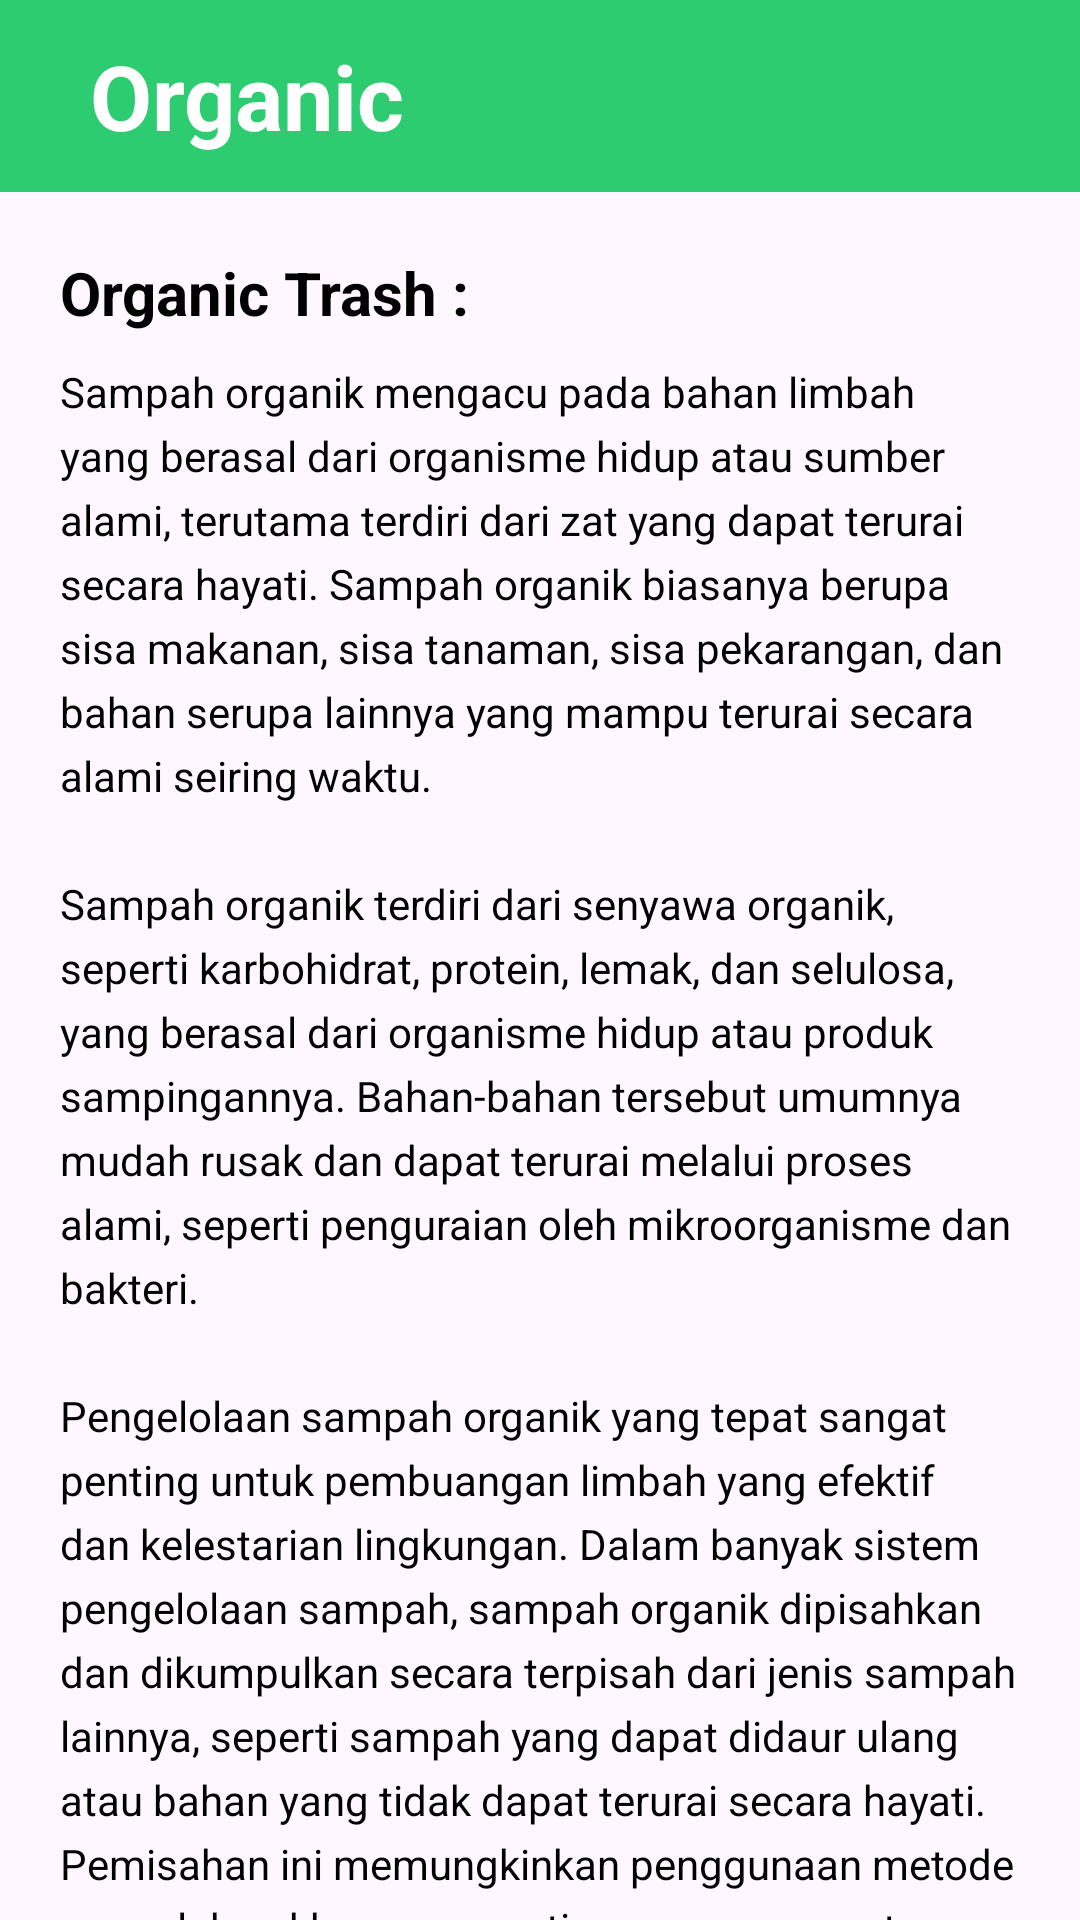

Here is an Android app screen rendered from its layout file. Give the layout XML and the strings, colors and styles it references.
<!-- AndroidManifest.xml: application theme Theme.CleanSort -->
<!-- res/layout/activity_organic.xml -->
<?xml version="1.0" encoding="utf-8"?>
<androidx.coordinatorlayout.widget.CoordinatorLayout xmlns:android="http://schemas.android.com/apk/res/android"
    xmlns:app="http://schemas.android.com/apk/res-auto"
    xmlns:tools="http://schemas.android.com/tools"
    android:layout_width="match_parent"
    android:layout_height="match_parent"
    tools:context=".ui.OrganicActivity">

    <com.google.android.material.appbar.AppBarLayout
        android:layout_width="match_parent"
        android:layout_height="wrap_content"
        android:background="@color/green02"
        app:layout_constraintStart_toStartOf="parent"
        app:layout_constraintEnd_toEndOf="parent"
        android:elevation="0dp">

        <androidx.appcompat.widget.Toolbar
            android:id="@+id/toolbar"
            android:layout_width="match_parent"
            android:layout_height="?actionBarSize">

            <ImageView
                android:id="@+id/ic_back"
                android:layout_width="wrap_content"
                android:layout_height="wrap_content"
                android:src="@drawable/baseline_arrow_back_ios_24"
                android:contentDescription="@string/Back"
                android:layout_gravity="start|center"/>

            <RelativeLayout
                android:layout_width="match_parent"
                android:layout_height="wrap_content"
                android:layout_marginStart="30dp">

                <TextView
                    android:layout_width="wrap_content"
                    android:layout_height="wrap_content"
                    android:text="@string/Organic"
                    android:textSize="30sp"
                    android:textStyle="bold"
                    android:textColor="@color/white"
                    android:layout_alignParentStart="true"
                    android:layout_centerInParent="true"/>
            </RelativeLayout>
        </androidx.appcompat.widget.Toolbar>
    </com.google.android.material.appbar.AppBarLayout>

    <androidx.core.widget.NestedScrollView
        android:layout_width="match_parent"
        android:layout_height="match_parent"
        app:layout_behavior="com.google.android.material.appbar.AppBarLayout$ScrollingViewBehavior">

        <LinearLayout
            android:layout_width="wrap_content"
            android:layout_height="match_parent"
            android:orientation="vertical">

            <TextView
                android:layout_width="wrap_content"
                android:layout_height="wrap_content"
                android:text="@string/OrganicTrash"
                android:textColor="@color/black"
                android:textSize="20sp"
                android:textStyle="bold"
                android:layout_marginStart="20dp"
                android:layout_marginEnd="20dp"
                android:layout_marginTop="20dp"
                android:layout_marginBottom="10dp"/>

            <TextView
                android:layout_width="wrap_content"
                android:layout_height="wrap_content"
                android:text="@string/DescOgnc"
                android:textSize="14sp"
                android:textColor="@color/black"
                android:textStyle="normal"
                android:lineSpacingExtra="5dp"
                android:layout_marginStart="20dp"
                android:layout_marginEnd="20dp"
                android:layout_marginBottom="20dp"/>
        </LinearLayout>

    </androidx.core.widget.NestedScrollView>
</androidx.coordinatorlayout.widget.CoordinatorLayout>
<!-- resources referenced by this layout -->
<resources>
  <color name="black">#FF000000</color>
  <color name="green02">#FF2ECC71</color>
  <color name="white">#FFFFFFFF</color>
  <string name="Back">Back</string>
  <string name="DescOgnc">Sampah organik mengacu pada bahan limbah yang berasal dari organisme hidup atau sumber alami, terutama terdiri dari zat yang dapat terurai secara hayati. Sampah organik biasanya berupa sisa makanan, sisa tanaman, sisa pekarangan, dan bahan serupa lainnya yang mampu terurai secara alami seiring waktu.\n\nSampah organik terdiri dari senyawa organik, seperti karbohidrat, protein, lemak, dan selulosa, yang berasal dari organisme hidup atau produk sampingannya. Bahan-bahan tersebut umumnya mudah rusak dan dapat terurai melalui proses alami, seperti penguraian oleh mikroorganisme dan bakteri.\n\nPengelolaan sampah organik yang tepat sangat penting untuk pembuangan limbah yang efektif dan kelestarian lingkungan. Dalam banyak sistem pengelolaan sampah, sampah organik dipisahkan dan dikumpulkan secara terpisah dari jenis sampah lainnya, seperti sampah yang dapat didaur ulang atau bahan yang tidak dapat terurai secara hayati. Pemisahan ini memungkinkan penggunaan metode pengolahan khusus, seperti pengomposan atau pencernaan anaerobik, memfasilitasi penguraian dan daur ulang sampah organik menjadi sumber daya yang berharga, seperti kompos atau biogas yang kaya nutrisi.\n\nDengan mengalihkan sampah organik dari TPA dan menerapkan praktik pengelolaan sampah organik yang tepat, individu, komunitas, dan organisasi dapat berkontribusi untuk mengurangi emisi gas rumah kaca, meningkatkan kesuburan tanah, dan melestarikan sumber daya alam.\n\nSecara keseluruhan, sampah organik merupakan bagian yang signifikan dari aliran limbah, dan penanganan serta pembuangannya yang tepat memainkan peran penting dalam mempromosikan praktik pengelolaan limbah yang berkelanjutan dan meminimalkan dampak lingkungan dari timbulan limbah.</string>
  <string name="Organic">Organic</string>
  <string name="OrganicTrash">Organic Trash :</string>
  <style name="Theme.CleanSort" parent="Base.Theme.CleanSort" />
  <style name="Base.Theme.CleanSort" parent="Theme.Material3.DayNight.NoActionBar">
          
          
      </style>
</resources>
